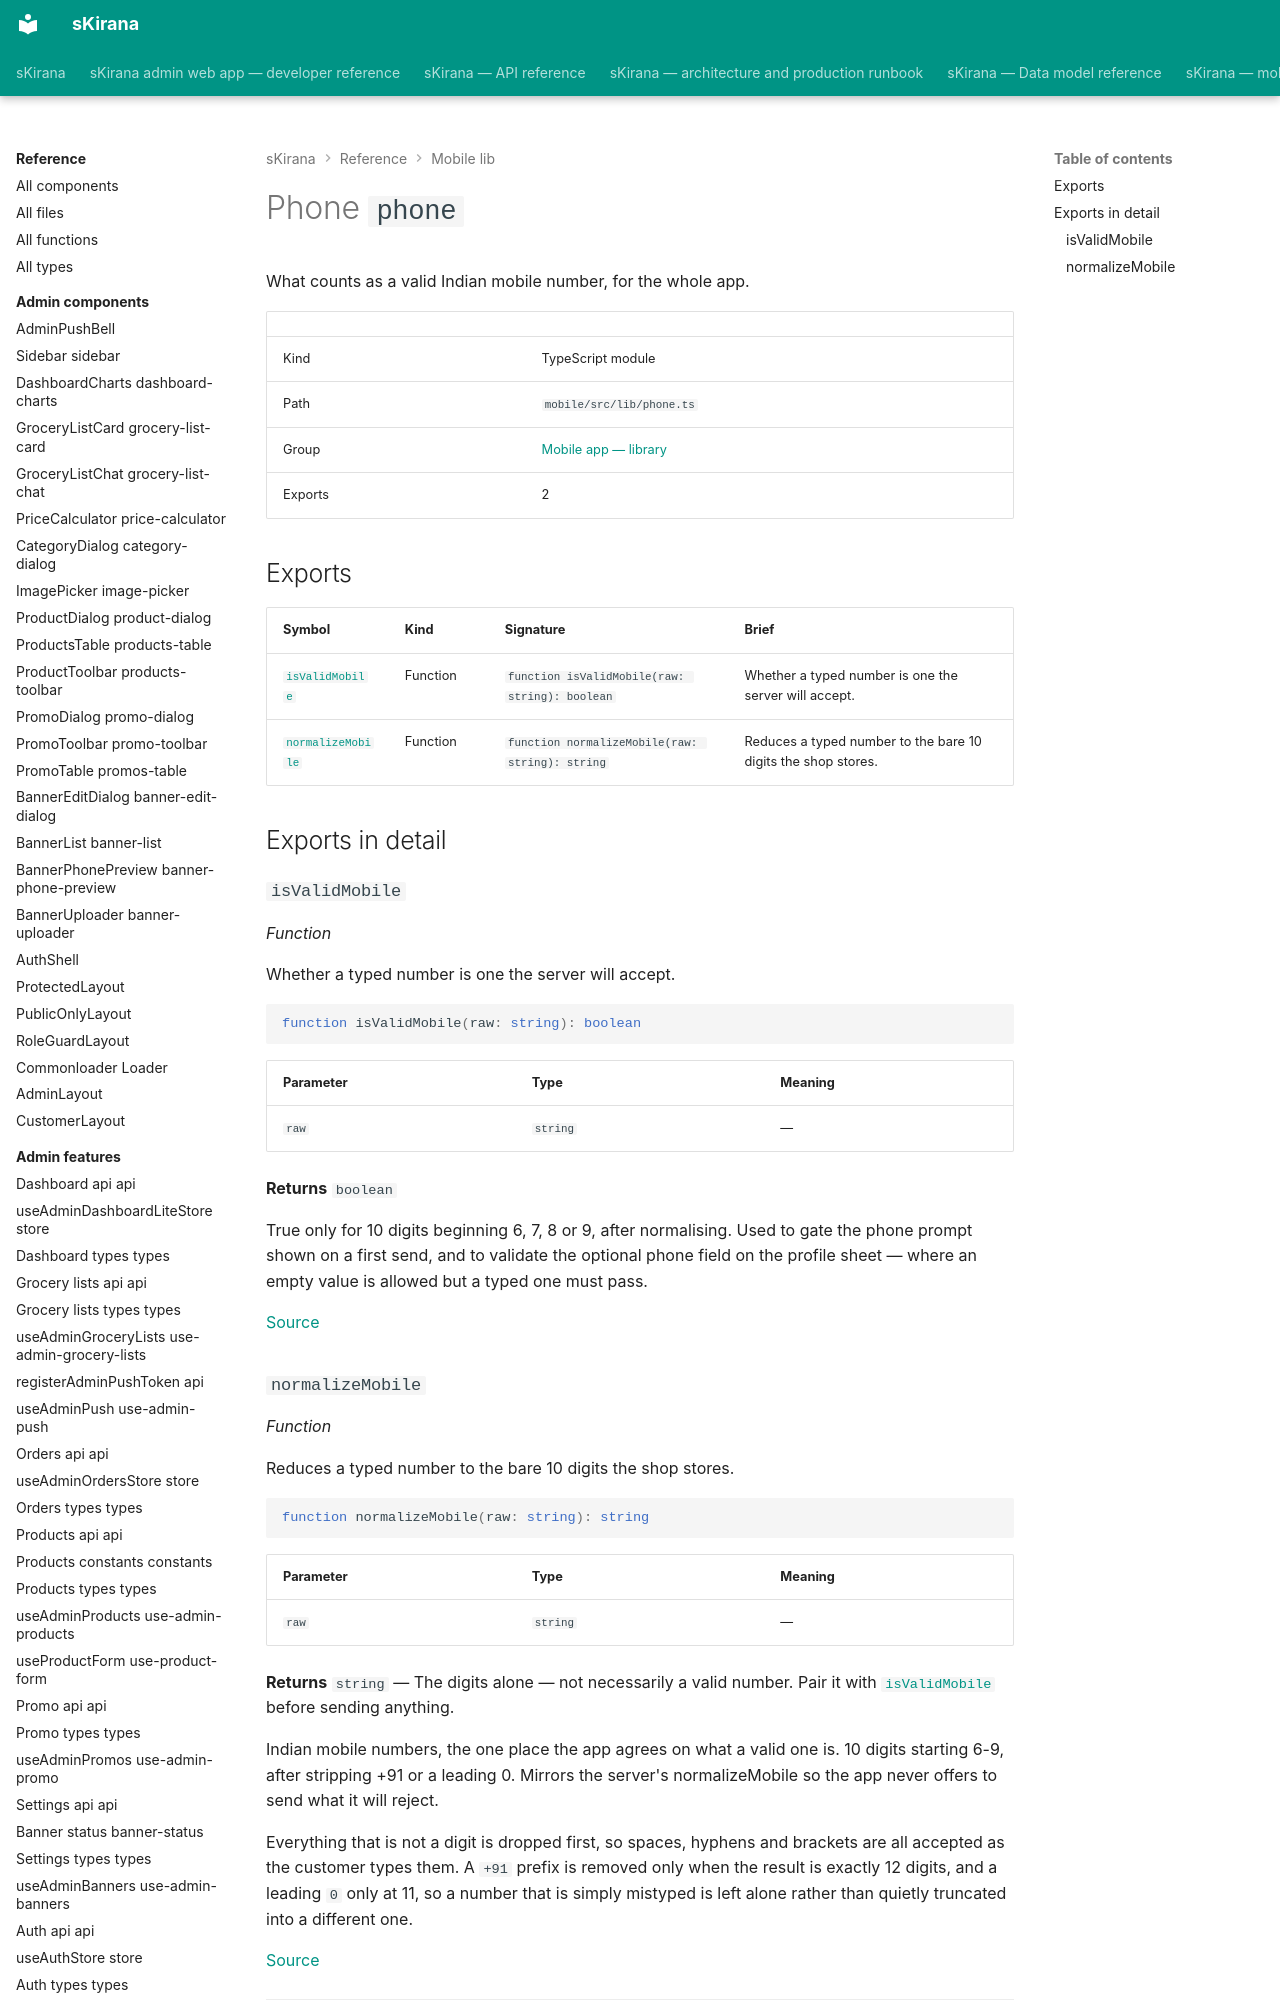

repository: shiv-anshu-gupta/TypeScriptProject · page: reference/mobile-lib/lib-phone/index.html · generator: mkdocs

# Phone `phone`

What counts as a valid Indian mobile number, for the whole app.

|  |  |
|---|---|
| Kind | TypeScript module |
| Path | `mobile/src/lib/phone.ts` |
| Group | [Mobile app — library](index.md) |
| Exports | 2 |

## Exports

| Symbol | Kind | Signature | Brief |
|---|---|---|---|
| [`isValidMobile`](#function-is-valid-mobile) | Function | `function isValidMobile(raw: string): boolean` | Whether a typed number is one the server will accept. |
| [`normalizeMobile`](#function-normalize-mobile) | Function | `function normalizeMobile(raw: string): string` | Reduces a typed number to the bare 10 digits the shop stores. |
